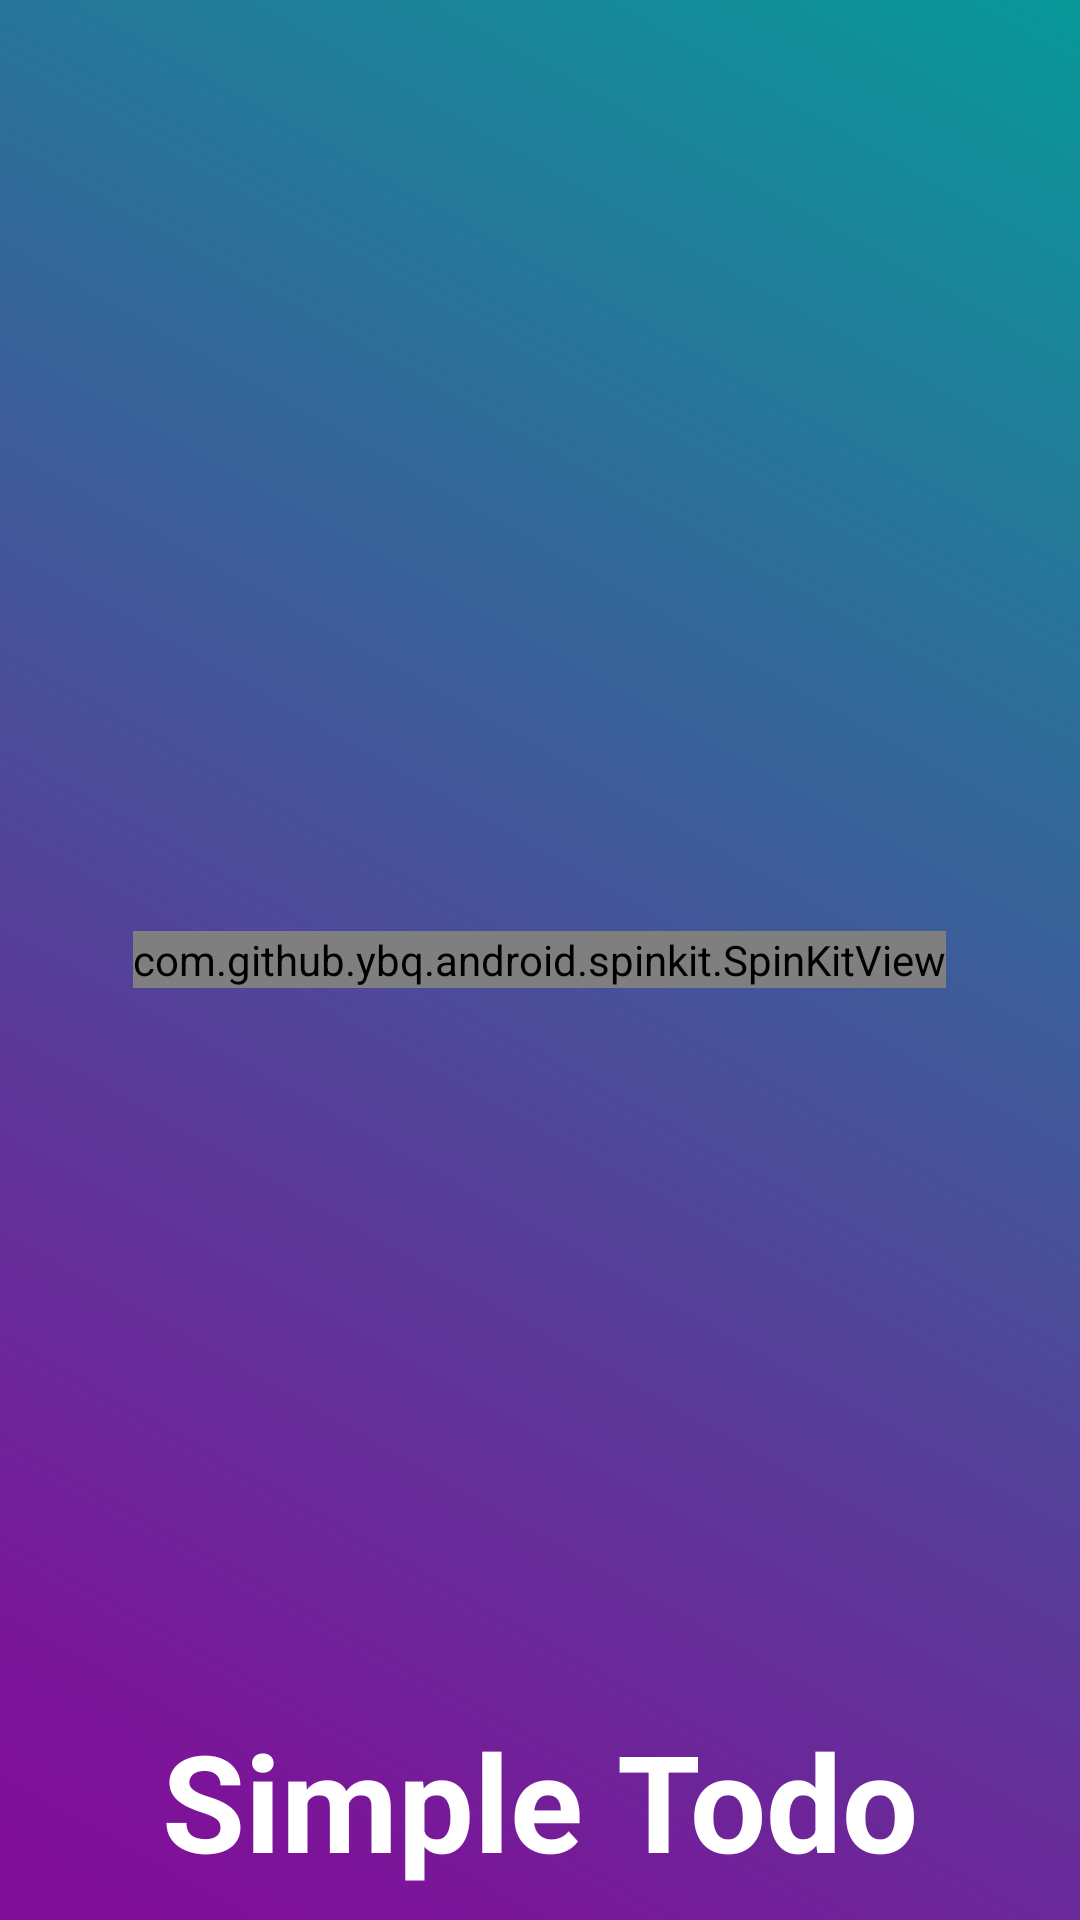

The Android layout XML behind this screen, and the referenced resources:
<!-- AndroidManifest.xml: application theme AppTheme -->
<!-- res/layout/activity_splash_screen.xml -->
<?xml version="1.0" encoding="utf-8"?>
<RelativeLayout xmlns:android="http://schemas.android.com/apk/res/android"
    xmlns:app="http://schemas.android.com/apk/res-auto"
    xmlns:tools="http://schemas.android.com/tools"
    android:layout_width="match_parent"
    android:layout_height="match_parent"
    android:orientation="vertical"
    android:background="@drawable/login_scree_bg">


    <com.github.ybq.android.spinkit.SpinKitView
        xmlns:app="http://schemas.android.com/apk/res-auto"
        android:id="@+id/spin_kit"
        android:layout_marginTop="@dimen/margin_5dp"
        style="@style/SpinKitView.Large.FadingCircle"
        android:layout_width="wrap_content"
        android:layout_height="wrap_content"
        android:layout_gravity="center"
        android:layout_centerInParent="true"
        android:layout_marginBottom="@dimen/margin_16dp"
        app:SpinKit_Color="@color/white"/>

    <LinearLayout
        android:layout_width="match_parent"
        android:layout_height="wrap_content"
        android:orientation="horizontal"
        android:gravity="center"
        android:layout_alignParentBottom="true">

        <TextView
            android:layout_width="wrap_content"
            android:layout_height="wrap_content"
            android:padding="@dimen/padding_10dp"
            android:text="Simple Todo"
            android:textColor="@color/white"
            android:textSize="45sp"
            android:textStyle="bold" />

    </LinearLayout>



</RelativeLayout>
<!-- resources referenced by this layout -->
<resources>
  <color name="white">@android:color/white</color>
  <dimen name="margin_16dp">16dp</dimen>
  <dimen name="margin_5dp">5dp</dimen>
  <dimen name="padding_10dp">10dp</dimen>
  <!-- drawable login_scree_bg (drawable) -->
  <shape xmlns:android="http://schemas.android.com/apk/res/android" android:shape="rectangle" >
      <gradient
          android:type="linear"
          android:centerX="10%"
          android:startColor="#FF820E99"
          android:centerColor="#FF7C1499"
          android:endColor="#FF089999"
          android:angle="45"/>
  </shape>
  <style name="AppTheme" parent="Theme.AppCompat.Light.DarkActionBar">
          
          <item name="colorPrimary">@color/colorPrimary</item>
          <item name="colorPrimaryDark">@color/colorPrimaryDark</item>
          <item name="colorAccent">@color/colorAccent</item>
          <item name="windowActionBar">false</item>
          <item name="windowNoTitle">true</item>
      </style>
  <color name="colorPrimary">#008577</color>
  <color name="colorPrimaryDark">#031B17</color>
  <color name="colorAccent">#D81B60</color>
</resources>
